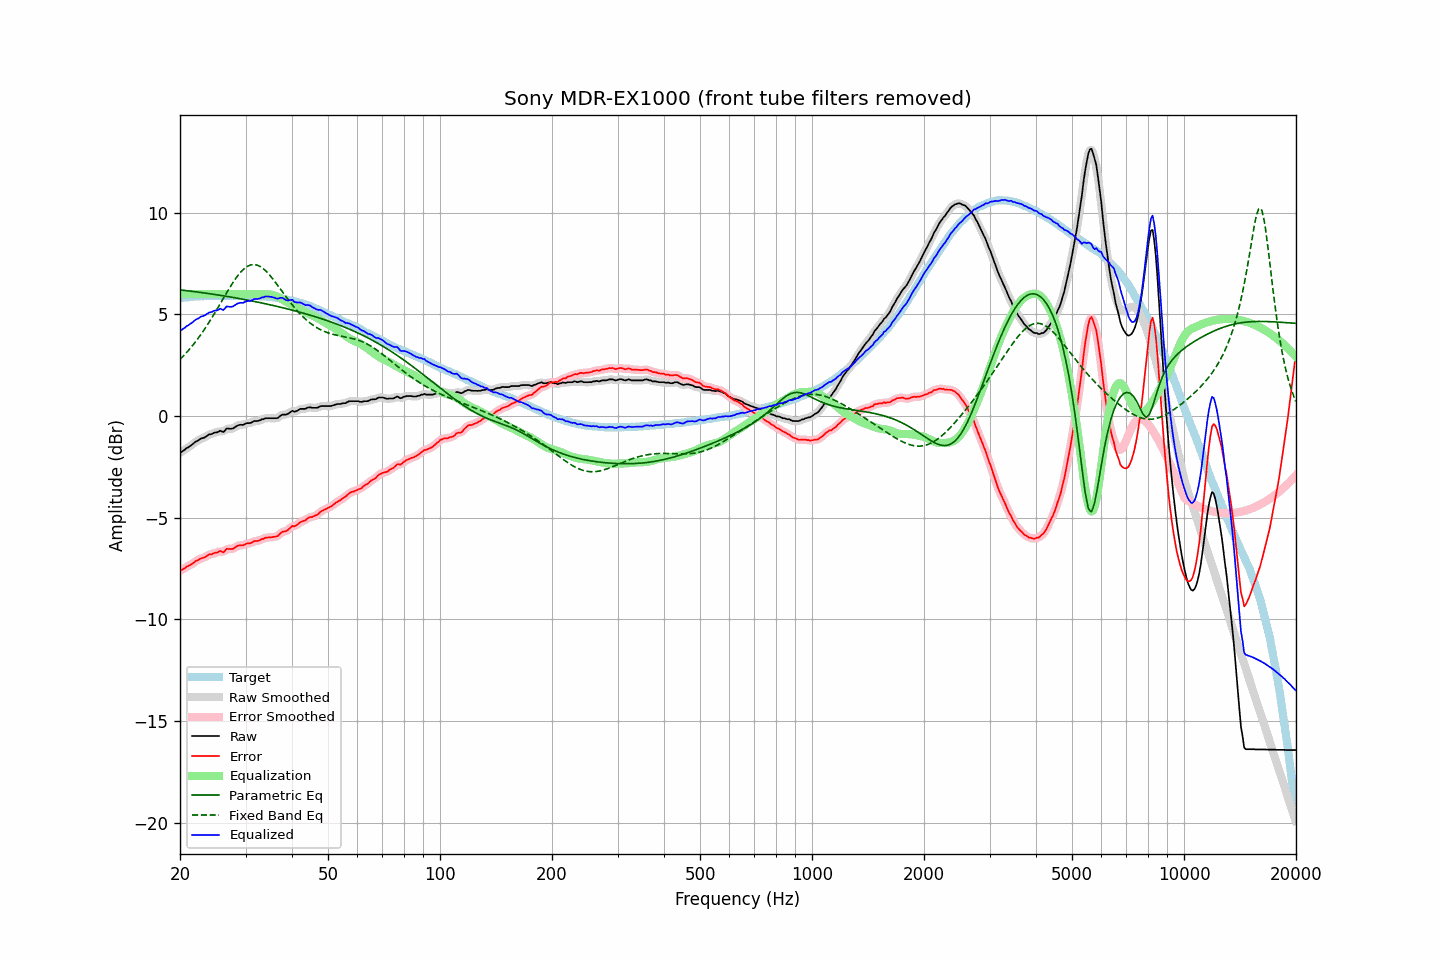

Source data for this figure (header and first rows):
frequency, raw, error, smoothed, error_smoothed, equalization, parametric_eq, fixed_band_eq, equalized_raw, equalized_smoothed, target
20.00, -1.80, -7.60, -1.81, -7.61, 6.00, 6.20, 2.78, 4.20, 4.19, 5.80
20.20, -1.77, -7.58, -1.76, -7.57, 6.00, 6.20, 2.86, 4.23, 4.24, 5.81
20.40, -1.71, -7.53, -1.70, -7.52, 6.00, 6.19, 2.94, 4.29, 4.30, 5.82
20.61, -1.66, -7.49, -1.65, -7.48, 6.00, 6.18, 3.03, 4.34, 4.35, 5.83
20.81, -1.58, -7.41, -1.59, -7.42, 6.00, 6.17, 3.11, 4.42, 4.41, 5.83
21.02, -1.55, -7.39, -1.54, -7.38, 6.00, 6.16, 3.20, 4.45, 4.46, 5.84
21.23, -1.49, -7.34, -1.49, -7.34, 6.00, 6.15, 3.29, 4.51, 4.51, 5.85
21.44, -1.44, -7.30, -1.44, -7.30, 6.00, 6.14, 3.39, 4.56, 4.56, 5.87
21.66, -1.38, -7.24, -1.37, -7.24, 6.00, 6.13, 3.48, 4.62, 4.63, 5.87
21.87, -1.31, -7.18, -1.31, -7.19, 6.00, 6.12, 3.59, 4.69, 4.69, 5.88
22.09, -1.25, -7.12, -1.26, -7.14, 6.00, 6.11, 3.69, 4.75, 4.74, 5.88
22.31, -1.22, -7.10, -1.21, -7.09, 6.00, 6.10, 3.79, 4.78, 4.79, 5.88
22.54, -1.17, -7.05, -1.16, -7.05, 6.00, 6.09, 3.90, 4.83, 4.84, 5.88
22.76, -1.11, -7.00, -1.12, -7.01, 6.00, 6.08, 4.01, 4.89, 4.88, 5.89
22.99, -1.09, -6.98, -1.09, -6.98, 6.00, 6.07, 4.12, 4.91, 4.91, 5.89
23.22, -1.07, -6.96, -1.06, -6.95, 6.00, 6.05, 4.24, 4.93, 4.94, 5.89
23.45, -1.02, -6.92, -1.02, -6.91, 6.00, 6.04, 4.36, 4.98, 4.98, 5.90
23.69, -0.97, -6.87, -0.97, -6.87, 6.00, 6.03, 4.48, 5.03, 5.03, 5.90
23.92, -0.91, -6.81, -0.93, -6.83, 6.00, 6.02, 4.60, 5.09, 5.07, 5.90
24.16, -0.90, -6.81, -0.89, -6.80, 6.00, 6.01, 4.73, 5.10, 5.11, 5.91
24.40, -0.88, -6.79, -0.86, -6.78, 6.00, 6.00, 4.86, 5.12, 5.14, 5.92
24.65, -0.83, -6.74, -0.84, -6.76, 6.00, 5.99, 4.99, 5.17, 5.16, 5.92
24.89, -0.81, -6.72, -0.82, -6.73, 6.00, 5.97, 5.12, 5.19, 5.18, 5.92
25.14, -0.81, -6.72, -0.78, -6.70, 6.00, 5.96, 5.25, 5.19, 5.22, 5.91
25.39, -0.77, -6.68, -0.76, -6.67, 6.00, 5.95, 5.39, 5.23, 5.24, 5.91
25.65, -0.72, -6.63, -0.76, -6.67, 6.00, 5.94, 5.52, 5.28, 5.24, 5.91
25.91, -0.76, -6.67, -0.76, -6.67, 6.00, 5.92, 5.66, 5.24, 5.24, 5.91
26.16, -0.79, -6.71, -0.74, -6.66, 6.00, 5.91, 5.79, 5.21, 5.26, 5.92
26.43, -0.71, -6.63, -0.70, -6.62, 6.00, 5.90, 5.93, 5.29, 5.30, 5.92
26.69, -0.61, -6.53, -0.65, -6.57, 6.00, 5.89, 6.06, 5.39, 5.35, 5.92
26.96, -0.62, -6.53, -0.62, -6.53, 6.00, 5.87, 6.19, 5.38, 5.38, 5.92
27.23, -0.63, -6.54, -0.62, -6.53, 6.00, 5.86, 6.32, 5.37, 5.38, 5.92
27.50, -0.63, -6.54, -0.62, -6.54, 6.00, 5.85, 6.45, 5.37, 5.38, 5.91
27.77, -0.61, -6.53, -0.60, -6.52, 6.00, 5.83, 6.57, 5.39, 5.40, 5.92
28.05, -0.56, -6.48, -0.56, -6.48, 6.00, 5.82, 6.69, 5.44, 5.44, 5.92
28.33, -0.51, -6.43, -0.51, -6.43, 6.00, 5.80, 6.80, 5.49, 5.49, 5.92
28.62, -0.46, -6.38, -0.46, -6.39, 6.00, 5.79, 6.91, 5.54, 5.54, 5.92
28.90, -0.44, -6.36, -0.44, -6.37, 6.00, 5.78, 7.01, 5.56, 5.56, 5.93
29.19, -0.43, -6.35, -0.43, -6.36, 6.00, 5.76, 7.10, 5.57, 5.57, 5.93
29.48, -0.44, -6.36, -0.42, -6.35, 6.00, 5.75, 7.18, 5.56, 5.58, 5.92
29.78, -0.41, -6.33, -0.40, -6.32, 6.00, 5.73, 7.25, 5.59, 5.60, 5.92
30.08, -0.36, -6.29, -0.37, -6.30, 6.00, 5.72, 7.31, 5.64, 5.63, 5.93
30.38, -0.35, -6.27, -0.35, -6.28, 6.00, 5.70, 7.37, 5.65, 5.65, 5.92
30.68, -0.35, -6.26, -0.34, -6.26, 6.00, 5.69, 7.40, 5.65, 5.66, 5.92
30.99, -0.34, -6.25, -0.32, -6.24, 6.00, 5.67, 7.43, 5.66, 5.68, 5.91
31.30, -0.30, -6.21, -0.30, -6.21, 6.00, 5.65, 7.44, 5.70, 5.70, 5.91
31.61, -0.25, -6.16, -0.27, -6.18, 6.00, 5.64, 7.45, 5.75, 5.73, 5.91
31.93, -0.25, -6.15, -0.25, -6.15, 6.00, 5.62, 7.44, 5.75, 5.75, 5.90
32.24, -0.25, -6.15, -0.24, -6.14, 6.00, 5.61, 7.42, 5.75, 5.76, 5.90
32.57, -0.23, -6.12, -0.23, -6.12, 6.00, 5.59, 7.39, 5.77, 5.78, 5.89
32.89, -0.21, -6.10, -0.20, -6.09, 6.00, 5.57, 7.35, 5.79, 5.80, 5.89
33.22, -0.16, -6.04, -0.17, -6.06, 6.00, 5.56, 7.29, 5.84, 5.83, 5.89
33.55, -0.16, -6.04, -0.14, -6.03, 5.99, 5.54, 7.23, 5.84, 5.85, 5.88
33.89, -0.11, -5.99, -0.12, -6.00, 5.99, 5.52, 7.16, 5.88, 5.87, 5.88
34.23, -0.11, -5.98, -0.11, -5.98, 5.99, 5.51, 7.09, 5.88, 5.88, 5.87
34.57, -0.11, -5.97, -0.10, -5.97, 5.98, 5.49, 7.00, 5.88, 5.88, 5.87
34.92, -0.11, -5.96, -0.11, -5.96, 5.98, 5.47, 6.91, 5.87, 5.87, 5.85
35.27, -0.11, -5.97, -0.11, -5.96, 5.97, 5.45, 6.82, 5.86, 5.86, 5.86
35.62, -0.11, -5.94, -0.11, -5.95, 5.95, 5.44, 6.72, 5.84, 5.84, 5.84
35.97, -0.11, -5.94, -0.11, -5.94, 5.92, 5.42, 6.61, 5.81, 5.81, 5.83
... 635 more rows
